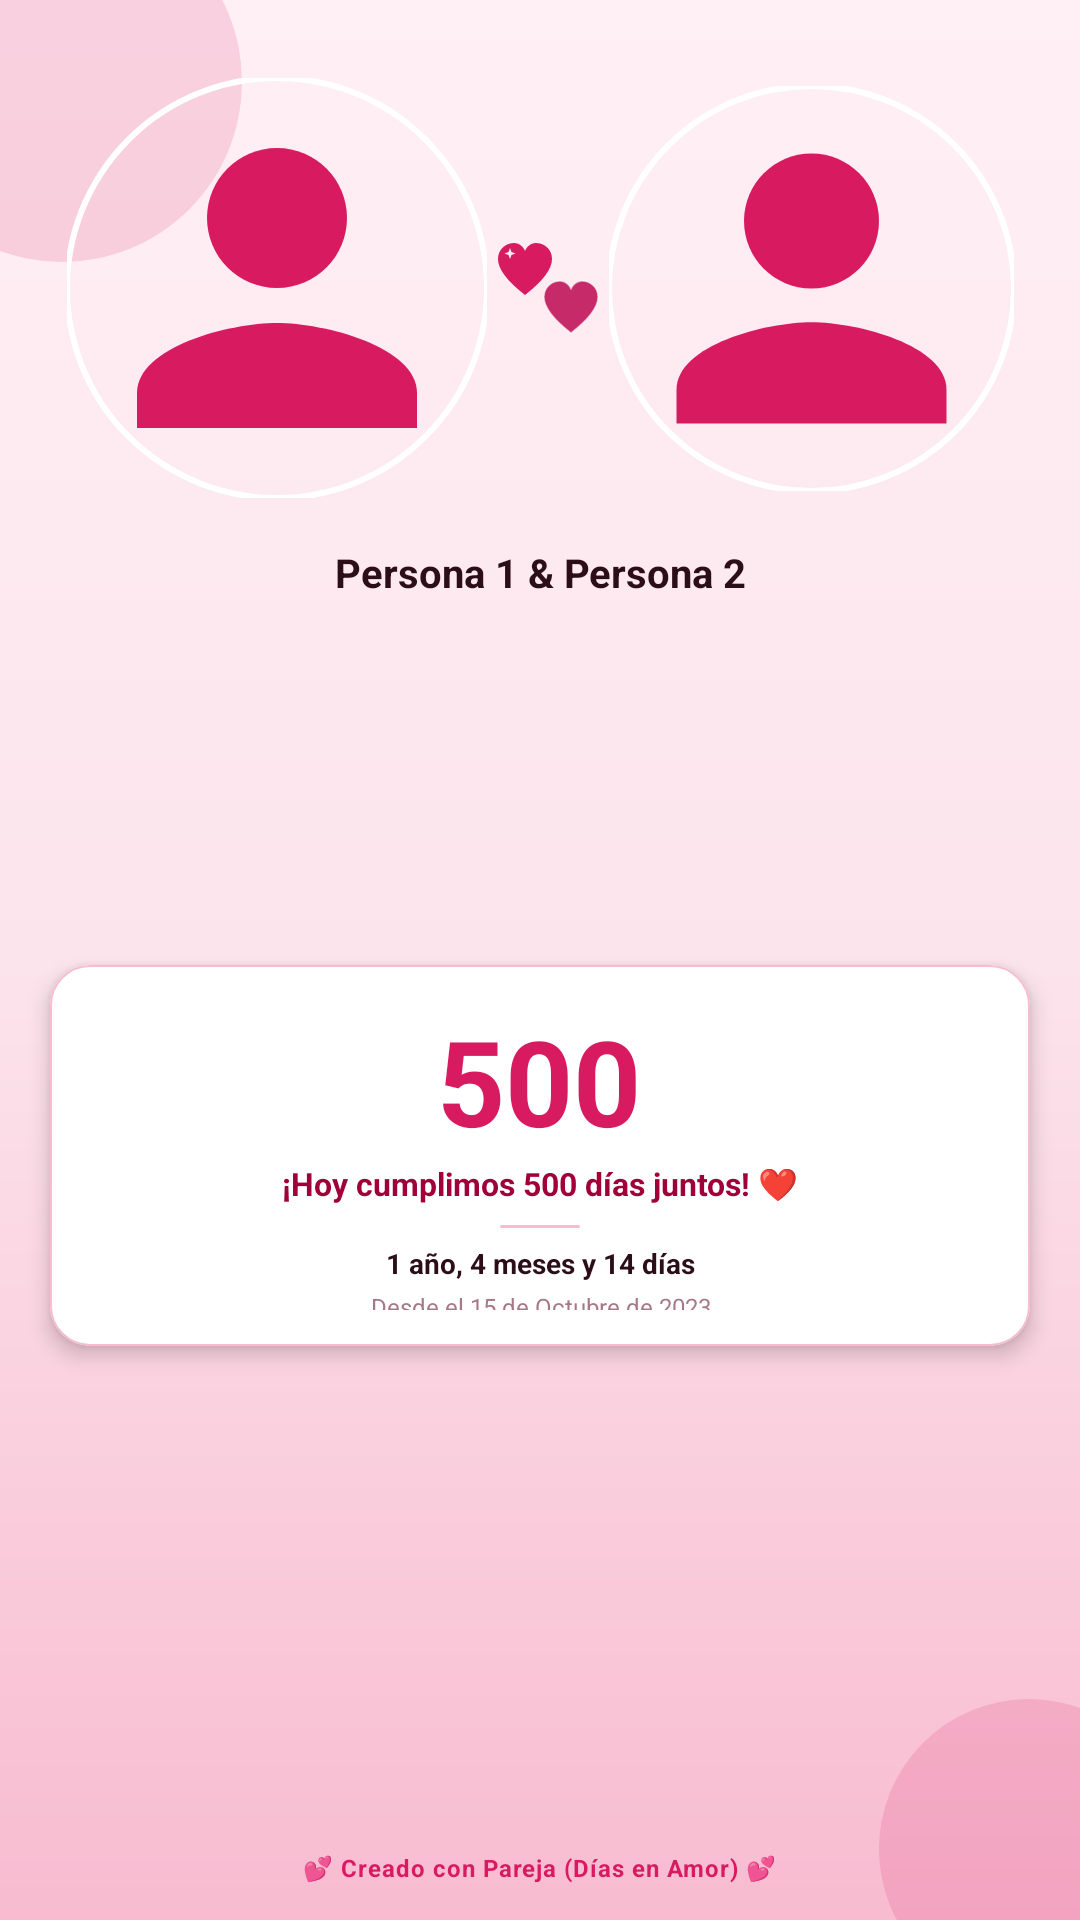

The Android layout XML behind this screen, and the referenced resources:
<!-- AndroidManifest.xml: application theme Theme.CoupleDaysInLove -->
<!-- res/layout/card_anniversary_share.xml -->
<?xml version="1.0" encoding="utf-8"?>
<androidx.constraintlayout.widget.ConstraintLayout
    xmlns:android="http://schemas.android.com/apk/res/android"
    xmlns:app="http://schemas.android.com/apk/res-auto"
    xmlns:tools="http://schemas.android.com/tools"
    android:layout_width="1080px"
    android:layout_height="1000px"
    android:background="@drawable/bg_share_card_gradient"
    android:clipChildren="false"
    android:clipToPadding="false">

    
    <ImageView
        android:layout_width="360px"
        android:layout_height="360px"
        android:layout_marginTop="-100px"
        android:layout_marginStart="-120px"
        android:alpha="0.15"
        android:src="@drawable/ic_decor_blob_soft"
        android:importantForAccessibility="no"
        app:layout_constraintStart_toStartOf="parent"
        app:layout_constraintTop_toTopOf="parent" />

    <ImageView
        android:layout_width="300px"
        android:layout_height="300px"
        android:layout_marginEnd="-100px"
        android:layout_marginBottom="-80px"
        android:alpha="0.15"
        android:importantForAccessibility="no"
        android:src="@drawable/ic_decor_blob_soft"
        app:layout_constraintBottom_toBottomOf="parent"
        app:layout_constraintEnd_toEndOf="parent" />

    

    <LinearLayout
        android:id="@+id/layoutPhotosContainer"
        android:layout_width="380dp"
        android:layout_height="159dp"
        android:layout_marginHorizontal="50px"
        android:layout_marginTop="50px"
        android:gravity="center"
        android:orientation="horizontal"
        app:layout_constraintEnd_toEndOf="parent"
        app:layout_constraintStart_toStartOf="parent"
        app:layout_constraintTop_toTopOf="parent">

        
        <com.google.android.material.imageview.ShapeableImageView
            android:id="@+id/ivSharePartner1Photo"
            android:layout_width="140dp"
            android:layout_height="140dp"
            android:contentDescription="@string/couple_photos"
            android:scaleType="centerCrop"
            android:src="@drawable/ic_default_avatar"
            app:shapeAppearanceOverlay="@style/CircularImageView"
            app:strokeColor="@color/white"
            app:strokeWidth="6px" />

        
        <ImageView
            android:id="@+id/ivUnionHeart"
            android:layout_width="40dp"
            android:layout_height="40dp"
            android:layout_marginHorizontal="1px"
            android:contentDescription="@string/app_name"
            android:src="@drawable/ic_home_union_hearts" />

        
        <com.google.android.material.imageview.ShapeableImageView
            android:id="@+id/ivSharePartner2Photo"
            android:layout_width="135dp"
            android:layout_height="135dp"
            android:contentDescription="@string/couple_photos"
            android:scaleType="centerCrop"
            android:src="@drawable/ic_default_avatar"
            app:shapeAppearanceOverlay="@style/CircularImageView"
            app:strokeColor="@color/white"
            app:strokeWidth="6px" />
    </LinearLayout>

    <TextView
        android:id="@+id/tvShareCoupleNames"
        android:layout_width="0px"
        android:layout_height="wrap_content"
        android:layout_marginTop="18px"
        android:layout_marginHorizontal="40px"
        android:ellipsize="end"
        android:gravity="center"
        android:maxLines="1"
        android:textStyle="bold"
        android:text="Persona 1 &amp; Persona 2"
        android:textColor="?attr/appTextDarkColor"
        android:textSize="40px"
        app:autoSizeMaxTextSize="40px"
        app:autoSizeMinTextSize="26px"
        app:autoSizeTextType="uniform"
        app:layout_constraintEnd_toEndOf="parent"
        app:layout_constraintStart_toStartOf="parent"
        app:layout_constraintTop_toBottomOf="@id/layoutPhotosContainer" />

    

    <com.google.android.material.card.MaterialCardView
        android:id="@+id/cardMilestone"
        android:layout_width="0px"
        android:layout_height="wrap_content"
        android:layout_marginTop="30px"
        android:layout_marginHorizontal="50px"
        android:clipChildren="false"
        android:clipToPadding="false"
        app:cardBackgroundColor="@color/white"
        app:cardCornerRadius="40px"
        app:cardElevation="12px"
        app:strokeColor="?attr/appCardStrokeColor"
        app:strokeWidth="2px"
        app:layout_constraintBottom_toTopOf="@id/tvShareFooter"
        app:layout_constraintEnd_toEndOf="parent"
        app:layout_constraintStart_toStartOf="parent"
        app:layout_constraintTop_toBottomOf="@id/tvShareCoupleNames"
        app:layout_constraintVertical_bias="0.4">

        <LinearLayout
            android:layout_width="match_parent"
            android:layout_height="127dp"
            android:gravity="center"
            android:orientation="vertical"
            android:paddingHorizontal="32px"
            android:paddingTop="36px"
            android:paddingBottom="36px">

            <TextView
                android:id="@+id/tvShareDaysCount"
                android:layout_width="wrap_content"
                android:layout_height="53dp"
                android:gravity="center"
                android:maxLines="1"
                android:text="500"
                android:textColor="?attr/appPrimaryColor"
                android:textSize="120px"
                android:textStyle="bold"
                app:autoSizeMaxTextSize="120px"
                app:autoSizeMinTextSize="70px"
                app:autoSizeTextType="uniform" />

            <TextView
                android:id="@+id/tvShareHeadline"
                android:layout_width="match_parent"
                android:layout_height="wrap_content"
                android:layout_marginTop="2px"
                android:ellipsize="end"
                android:gravity="center"
                android:maxLines="2"
                android:text="¡Hoy cumplimos 500 días juntos! ❤️"
                android:textColor="?attr/appPrimaryDarkColor"
                android:textSize="32px"
                android:textStyle="bold" />

            <View
                android:layout_width="80px"
                android:layout_height="3px"
                android:layout_marginTop="20px"
                android:layout_marginBottom="16px"
                android:background="@drawable/bg_divider_rounded_pink" />

            <TextView
                android:id="@+id/tvShareDetailedDuration"
                android:layout_width="match_parent"
                android:layout_height="wrap_content"
                android:ellipsize="end"
                android:gravity="center"
                android:maxLines="1"
                android:text="1 año, 4 meses y 14 días"
                android:textColor="?attr/appTextDarkColor"
                android:textSize="28px"
                android:textStyle="bold" />

            <TextView
                android:id="@+id/tvShareStartDate"
                android:layout_width="match_parent"
                android:layout_height="wrap_content"
                android:layout_marginTop="8px"
                android:alpha="0.75"
                android:ellipsize="end"
                android:gravity="center"
                android:maxLines="1"
                android:text="Desde el 15 de Octubre de 2023"
                android:textColor="?attr/appTextMutedColor"
                android:textSize="24px" />

        </LinearLayout>
    </com.google.android.material.card.MaterialCardView>

    

    <LinearLayout
        android:id="@+id/tvShareFooter"
        android:layout_width="wrap_content"
        android:layout_height="wrap_content"
        android:layout_marginBottom="36px"
        android:gravity="center_vertical"
        android:orientation="horizontal"
        app:layout_constraintBottom_toBottomOf="parent"
        app:layout_constraintEnd_toEndOf="parent"
        app:layout_constraintStart_toStartOf="parent">

        <TextView
            android:layout_width="match_parent"
            android:layout_height="match_parent"
            android:letterSpacing="0.04"
            android:text="@string/share_card_footer_watermark"
            android:textColor="?attr/appPrimaryColor"
            android:textSize="24px"
            android:textStyle="bold" />
    </LinearLayout>

</androidx.constraintlayout.widget.ConstraintLayout>
<!-- resources referenced by this layout -->
<resources>
  <color name="white">#FFFFFF</color>
  <!-- drawable bg_divider_rounded_pink (drawable) -->
  <?xml version="1.0" encoding="utf-8"?>
  <shape xmlns:android="http://schemas.android.com/apk/res/android"
      android:shape="rectangle">
      <corners android:radius="2dp" />
      <solid android:color="?attr/appCardStrokeColor" />
  </shape>
  <!-- drawable bg_share_card_gradient (drawable) -->
  <?xml version="1.0" encoding="utf-8"?>
  <shape xmlns:android="http://schemas.android.com/apk/res/android"
      android:shape="rectangle">
      <gradient
          android:angle="270"
          android:startColor="#FFF0F5"
          android:centerColor="#FCE4EC"
          android:endColor="#F8BBD0"
          android:type="linear" />
  </shape>
  <!-- drawable ic_decor_blob_soft (drawable) -->
  <?xml version="1.0" encoding="utf-8"?>
  <shape xmlns:android="http://schemas.android.com/apk/res/android"
      android:shape="oval">
      <solid android:color="?attr/appPrimaryColor" />
  </shape>
  <!-- drawable ic_default_avatar (drawable) -->
  <?xml version="1.0" encoding="utf-8"?>
  <vector xmlns:android="http://schemas.android.com/apk/res/android"
      android:width="96dp"
      android:height="96dp"
      android:viewportWidth="24"
      android:viewportHeight="24">
      
      <path
          android:fillColor="#D81B60"
          android:pathData="M12,12c2.21,0 4,-1.79 4,-4s-1.79,-4 -4,-4 -4,1.79 -4,4 1.79,4 4,4z" />
      
      <path
          android:fillColor="#D81B60"
          android:pathData="M12,14c-2.67,0 -8,1.34 -8,4v2h16v-2c0,-2.66 -5.33,-4 -8,-4z" />
  </vector>
  <string name="app_name">Pareja (Días en Amor)</string>
  <string name="couple_photos">Fotos de la Pareja</string>
  <string name="share_card_footer_watermark">💕 Creado con Pareja (Días en Amor) 💕</string>
  <style name="CircularImageView">
          <item name="cornerSize">50%</item>
      </style>
  <style name="Theme.CoupleDaysInLove" parent="Theme.CoupleDaysInLove.Pink" />
  <style name="Theme.CoupleDaysInLove.Pink" parent="Base.Theme.CoupleDaysInLove">
          <item name="appPrimaryColor">#D81B60</item>
          <item name="appPrimaryLightColor">#FF6090</item>
          <item name="appPrimaryDarkColor">#A00037</item>
          <item name="appAccentColor">#EC407A</item>
          <item name="appSoftBgColor">#FFF5F8</item>
          <item name="appCardBgColor">#FFF0F5</item>
          <item name="appCardStrokeColor">#F8BBD0</item>
          <item name="appTextDarkColor">#2C0E18</item>
          <item name="appTextMutedColor">#884A5E</item>
      </style>
  <style name="Base.Theme.CoupleDaysInLove" parent="Theme.Material3.DayNight.NoActionBar">
          <item name="colorPrimary">?attr/appPrimaryColor</item>
          <item name="colorOnPrimary">@color/white</item>
          <item name="colorPrimaryContainer">?attr/appCardBgColor</item>
          <item name="colorOnPrimaryContainer">?attr/appTextDarkColor</item>
          <item name="colorSecondary">?attr/appAccentColor</item>
          <item name="colorOnSecondary">@color/white</item>
          <item name="bottomNavigationStyle">@style/Widget.App.BottomNavigationView</item>
          <item name="android:statusBarColor">?attr/appSoftBgColor</item>
          <item name="android:windowLightStatusBar">true</item>
          <item name="android:navigationBarColor">@color/white</item>
          <item name="android:windowLightNavigationBar">true</item>
          <item name="android:windowBackground">?attr/appSoftBgColor</item>
      </style>
  <style name="Widget.App.BottomNavigationView" parent="Widget.Material3.BottomNavigationView">
          <item name="itemActiveIndicatorStyle">@style/Widget.App.BottomNavigationView.ActiveIndicator</item>
      </style>
  <style name="Widget.App.BottomNavigationView.ActiveIndicator" parent="Widget.Material3.BottomNavigationView.ActiveIndicator">
          <item name="android:color">?attr/appCardBgColor</item>
      </style>
</resources>
